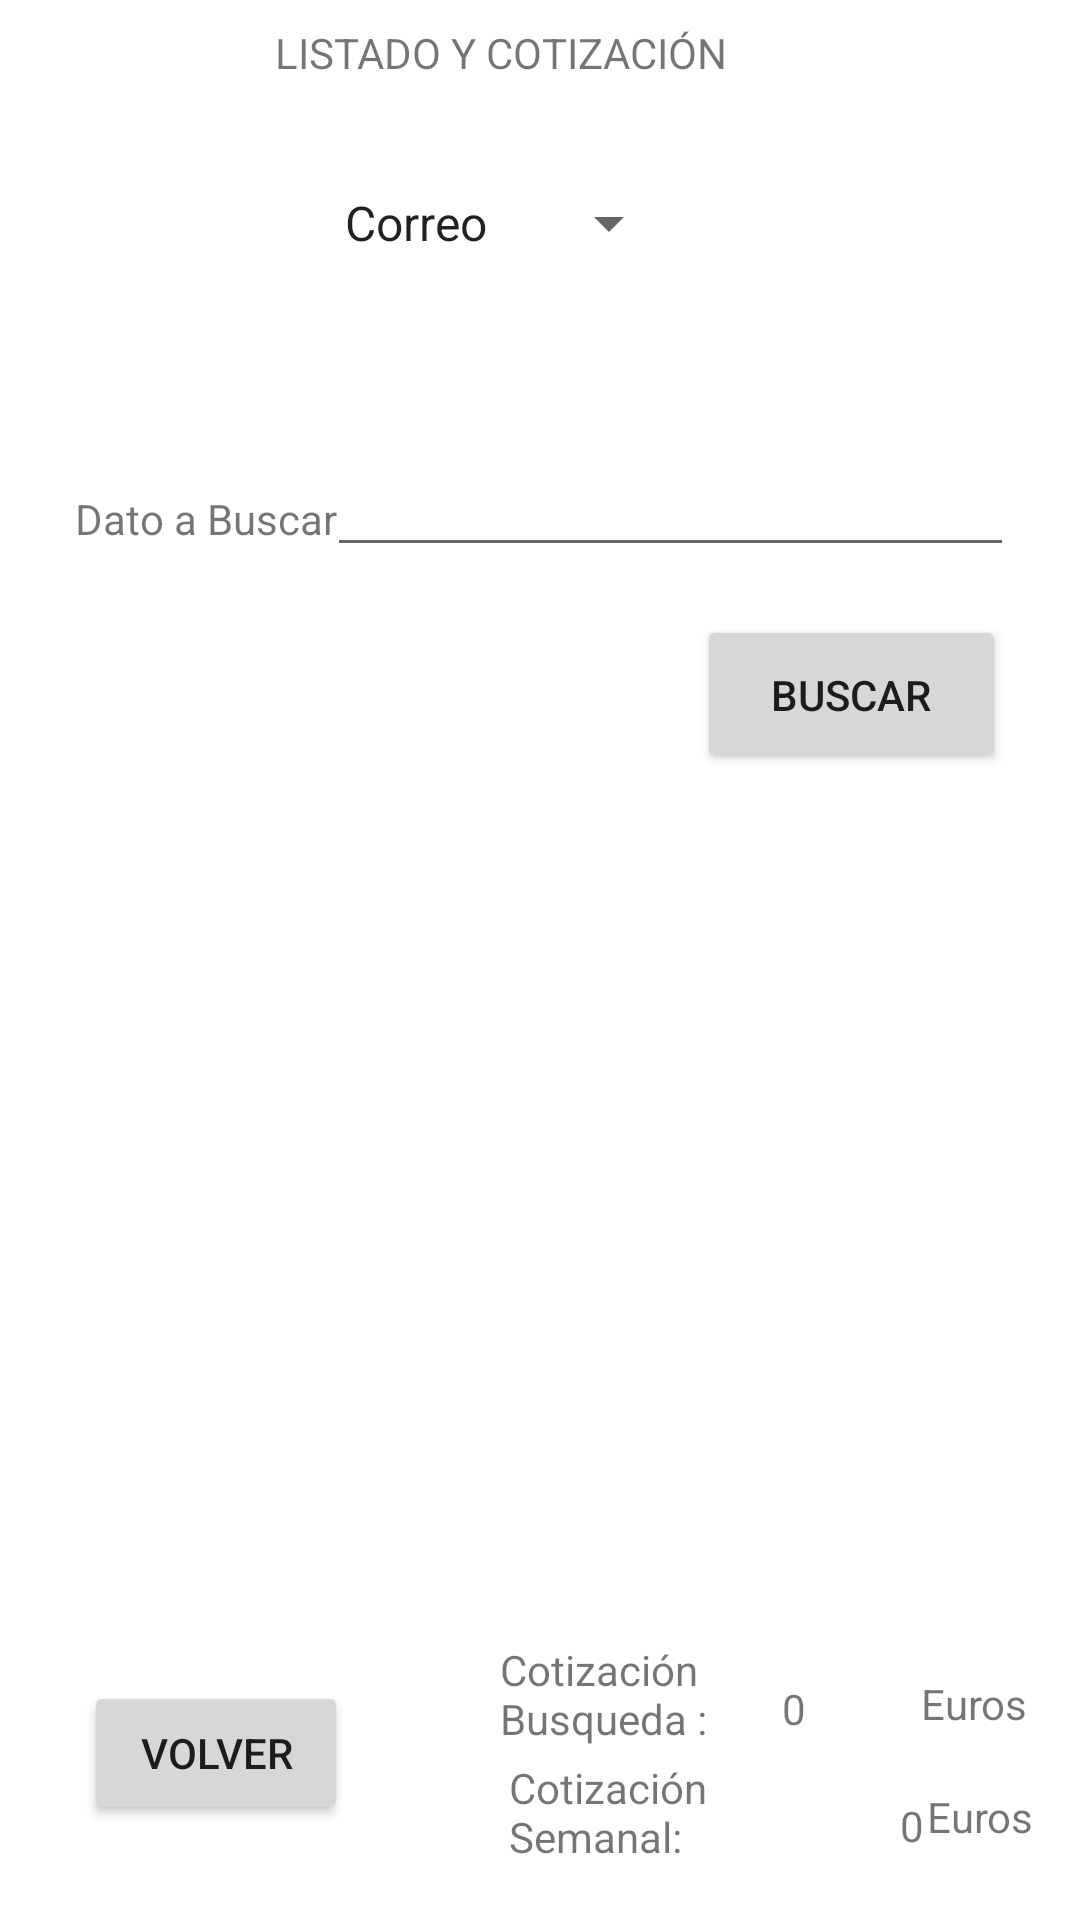

The Android layout XML behind this screen, and the referenced resources:
<!-- AndroidManifest.xml: application theme Theme.Consulta_Medica -->
<!-- res/layout/activity_menu_admin.xml -->
<?xml version="1.0" encoding="utf-8"?>
<androidx.constraintlayout.widget.ConstraintLayout xmlns:android="http://schemas.android.com/apk/res/android"
    xmlns:app="http://schemas.android.com/apk/res-auto"
    xmlns:tools="http://schemas.android.com/tools"
    android:layout_width="match_parent"
    android:layout_height="match_parent"
    tools:context=".MenuAdmin">

    <Button
        android:id="@+id/botonVolverAdmin"
        android:layout_width="wrap_content"
        android:layout_height="wrap_content"
        android:layout_marginStart="8dp"
        android:layout_marginLeft="8dp"
        android:layout_marginTop="8dp"
        android:layout_marginEnd="8dp"
        android:layout_marginRight="8dp"
        android:layout_marginBottom="8dp"
        android:text="VOLVER"
        app:layout_constraintBottom_toBottomOf="parent"
        app:layout_constraintEnd_toEndOf="parent"
        app:layout_constraintHorizontal_bias="0.078"
        app:layout_constraintStart_toStartOf="parent"
        app:layout_constraintTop_toTopOf="parent"
        app:layout_constraintVertical_bias="0.959" />

    <Spinner
        android:id="@+id/spinnerBuscarClientes"
        android:layout_width="120dp"
        android:layout_height="32dp"
        android:layout_marginStart="8dp"
        android:layout_marginLeft="8dp"
        android:layout_marginTop="8dp"
        android:layout_marginEnd="8dp"
        android:layout_marginRight="8dp"
        android:layout_marginBottom="8dp"
        android:entries="@array/filtro"
        app:layout_constraintBottom_toBottomOf="parent"
        app:layout_constraintEnd_toEndOf="parent"
        app:layout_constraintHorizontal_bias="0.442"
        app:layout_constraintStart_toStartOf="parent"
        app:layout_constraintTop_toTopOf="parent"
        app:layout_constraintVertical_bias="0.085" /><![CDATA[/>

    ]]>

    <TextView
        android:id="@+id/labelFiltroBusqueda"
        android:layout_width="116dp"
        android:layout_height="38dp"
        android:layout_marginStart="8dp"
        android:layout_marginLeft="8dp"
        android:layout_marginTop="8dp"
        android:layout_marginEnd="8dp"
        android:layout_marginRight="8dp"
        android:layout_marginBottom="8dp"
        android:text="Dato a Buscar"
        app:layout_constraintBottom_toBottomOf="parent"
        app:layout_constraintEnd_toEndOf="parent"
        app:layout_constraintHorizontal_bias="0.075"
        app:layout_constraintStart_toStartOf="parent"
        app:layout_constraintTop_toTopOf="parent"
        app:layout_constraintVertical_bias="0.265" />

    <TextView
        android:id="@+id/labelFiltroBusqued"
        android:layout_width="193dp"
        android:layout_height="29dp"
        android:layout_marginStart="8dp"
        android:layout_marginLeft="8dp"
        android:layout_marginTop="8dp"
        android:layout_marginEnd="8dp"
        android:layout_marginRight="8dp"
        android:layout_marginBottom="8dp"
        android:text="LISTADO Y COTIZACIÓN"
        app:layout_constraintBottom_toBottomOf="parent"
        app:layout_constraintEnd_toEndOf="parent"
        app:layout_constraintHorizontal_bias="0.554"
        app:layout_constraintStart_toStartOf="parent"
        app:layout_constraintTop_toTopOf="parent"
        app:layout_constraintVertical_bias="0.0" />

    <EditText
        android:id="@+id/editTextFiltro"
        android:layout_width="229dp"
        android:layout_height="47dp"
        android:layout_marginStart="8dp"
        android:layout_marginLeft="8dp"
        android:layout_marginTop="8dp"
        android:layout_marginEnd="8dp"
        android:layout_marginRight="8dp"
        android:layout_marginBottom="8dp"
        android:ems="10"
        android:inputType="textPersonName"
        app:layout_constraintBottom_toBottomOf="parent"
        app:layout_constraintEnd_toEndOf="parent"
        app:layout_constraintHorizontal_bias="0.879"
        app:layout_constraintStart_toStartOf="parent"
        app:layout_constraintTop_toTopOf="parent"
        app:layout_constraintVertical_bias="0.232" />

    <Button
        android:id="@+id/botonRealizarBusqueda"
        android:layout_width="103dp"
        android:layout_height="53dp"
        android:layout_marginStart="8dp"
        android:layout_marginLeft="8dp"
        android:layout_marginTop="8dp"
        android:layout_marginEnd="8dp"
        android:layout_marginRight="8dp"
        android:layout_marginBottom="8dp"
        android:text="BUSCAR"
        app:layout_constraintBottom_toBottomOf="parent"
        app:layout_constraintEnd_toEndOf="parent"
        app:layout_constraintHorizontal_bias="0.931"
        app:layout_constraintStart_toStartOf="parent"
        app:layout_constraintTop_toTopOf="parent"
        app:layout_constraintVertical_bias="0.345" />

    <ListView
        android:id="@+id/listViewFiltro"
        android:layout_width="326dp"
        android:layout_height="224dp"
        android:layout_marginStart="8dp"
        android:layout_marginLeft="8dp"
        android:layout_marginTop="8dp"
        android:layout_marginEnd="8dp"
        android:layout_marginRight="8dp"
        android:layout_marginBottom="8dp"
        app:layout_constraintBottom_toBottomOf="parent"
        app:layout_constraintEnd_toEndOf="parent"
        app:layout_constraintHorizontal_bias="0.492"
        app:layout_constraintStart_toStartOf="parent"
        app:layout_constraintTop_toTopOf="parent"
        app:layout_constraintVertical_bias="0.657" />

    <TextView
        android:id="@+id/labelCont"
        android:layout_width="102dp"
        android:layout_height="45dp"
        android:layout_marginStart="8dp"
        android:layout_marginLeft="8dp"
        android:layout_marginTop="8dp"
        android:layout_marginEnd="8dp"
        android:layout_marginRight="8dp"
        android:layout_marginBottom="8dp"
        android:text="Cotización Busqueda : "
        app:layout_constraintBottom_toBottomOf="parent"
        app:layout_constraintEnd_toEndOf="parent"
        app:layout_constraintHorizontal_bias="0.656"
        app:layout_constraintStart_toStartOf="parent"
        app:layout_constraintTop_toTopOf="parent"
        app:layout_constraintVertical_bias="0.931" />

    <TextView
        android:id="@+id/cajaCotizacion"
        android:layout_width="30dp"
        android:layout_height="18dp"
        android:layout_marginStart="8dp"
        android:layout_marginLeft="8dp"
        android:layout_marginTop="8dp"
        android:layout_marginEnd="8dp"
        android:layout_marginRight="8dp"
        android:layout_marginBottom="8dp"
        android:text="0"
        app:layout_constraintBottom_toBottomOf="parent"
        app:layout_constraintEnd_toEndOf="parent"
        app:layout_constraintHorizontal_bias="0.805"
        app:layout_constraintStart_toStartOf="parent"
        app:layout_constraintTop_toTopOf="parent"
        app:layout_constraintVertical_bias="0.911" />

    <TextView
        android:id="@+id/cajaEu"
        android:layout_width="45dp"
        android:layout_height="27dp"
        android:layout_marginStart="8dp"
        android:layout_marginLeft="8dp"
        android:layout_marginTop="8dp"
        android:layout_marginEnd="8dp"
        android:layout_marginRight="8dp"
        android:layout_marginBottom="8dp"
        android:text="Euros"
        app:layout_constraintBottom_toBottomOf="parent"
        app:layout_constraintEnd_toEndOf="parent"
        app:layout_constraintHorizontal_bias="1.0"
        app:layout_constraintStart_toStartOf="parent"
        app:layout_constraintTop_toTopOf="parent"
        app:layout_constraintVertical_bias="0.922" />

    <TextView
        android:id="@+id/textView4"
        android:layout_width="79dp"
        android:layout_height="41dp"
        android:layout_marginStart="8dp"
        android:layout_marginLeft="8dp"
        android:layout_marginTop="8dp"
        android:layout_marginEnd="8dp"
        android:layout_marginRight="8dp"
        android:layout_marginBottom="8dp"
        android:text="Cotización Semanal:"
        app:layout_constraintBottom_toBottomOf="parent"
        app:layout_constraintEnd_toEndOf="parent"
        app:layout_constraintHorizontal_bias="0.61"
        app:layout_constraintStart_toStartOf="parent"
        app:layout_constraintTop_toTopOf="parent"
        app:layout_constraintVertical_bias="0.992" />

    <TextView
        android:id="@+id/textView5"
        android:layout_width="wrap_content"
        android:layout_height="wrap_content"
        android:layout_marginStart="8dp"
        android:layout_marginLeft="8dp"
        android:layout_marginTop="8dp"
        android:layout_marginEnd="8dp"
        android:layout_marginRight="8dp"
        android:layout_marginBottom="8dp"
        android:text="Euros"
        app:layout_constraintBottom_toBottomOf="parent"
        app:layout_constraintEnd_toEndOf="parent"
        app:layout_constraintHorizontal_bias="0.976"
        app:layout_constraintStart_toStartOf="parent"
        app:layout_constraintTop_toTopOf="parent"
        app:layout_constraintVertical_bias="0.972" />

    <TextView
        android:id="@+id/cajaCotizacionTotal"
        android:layout_width="28dp"
        android:layout_height="16dp"
        android:layout_marginStart="300dp"
        android:layout_marginLeft="300dp"
        android:layout_marginTop="8dp"
        android:layout_marginBottom="8dp"
        android:text="0"
        app:layout_constraintBottom_toBottomOf="parent"
        app:layout_constraintStart_toStartOf="parent"
        app:layout_constraintTop_toTopOf="parent"
        app:layout_constraintVertical_bias="0.972" />
</androidx.constraintlayout.widget.ConstraintLayout>
<!-- resources referenced by this layout -->
<resources>
  <string-array name="filtro">
          <item>Correo</item>
          <item>Consulta</item>
          <item>Hora</item>
          <item>Dia</item>
      </string-array>
  <style name="Theme.Consulta_Medica" parent="Theme.MaterialComponents.DayNight.DarkActionBar">
          
          <item name="colorPrimary">@color/purple_500</item>
          <item name="colorPrimaryVariant">@color/purple_700</item>
          <item name="colorOnPrimary">@color/white</item>
          
          <item name="colorSecondary">@color/teal_200</item>
          <item name="colorSecondaryVariant">@color/teal_700</item>
          <item name="colorOnSecondary">@color/black</item>
          
          <item name="android:statusBarColor" tools:targetApi="l">?attr/colorPrimaryVariant</item>
          
  
  
          <style name="AppTheme.AppBarOverlay" parent="ThemeOverlay.AppCompat.Dark.ActionBar" />
  
          <style name="AppTheme.PopupOverlay" parent="ThemeOverlay.AppCompat.Light" />
  
      </style>
  <!-- not gathered from this repository: default colours our renderer supplied (Android Studio template values) -->
  <color name="purple_500">#FF6200EE</color>
  <color name="purple_700">#FF3700B3</color>
  <color name="teal_200">#FF03DAC5</color>
  <color name="teal_700">#FF018786</color>
  <color name="black">#FF000000</color>
  <color name="white">#FFFFFFFF</color>
</resources>
